The GitHub repository T3rrybl3/peach-onion-classifier contains a labelled image folder "dataset_stratified_split" with 3 categories: brown onion, purple onion, peach. Examples follow, each with its label.

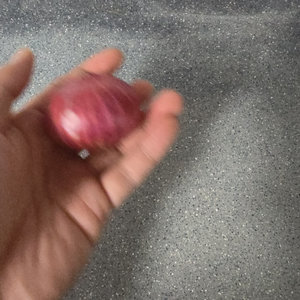
Label: purple onion

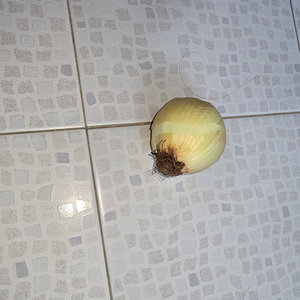
Label: brown onion

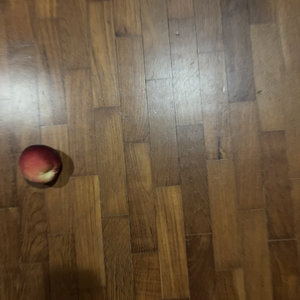
Label: peach

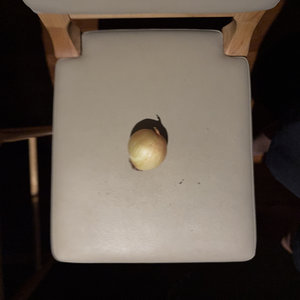
Label: brown onion

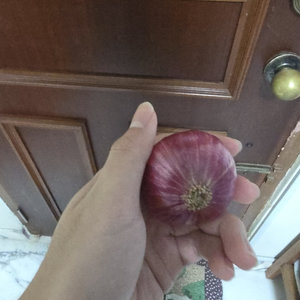
Label: purple onion

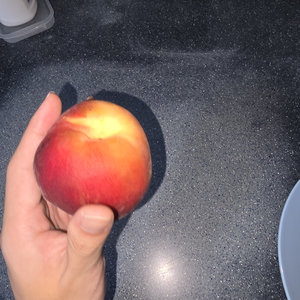
Label: peach
